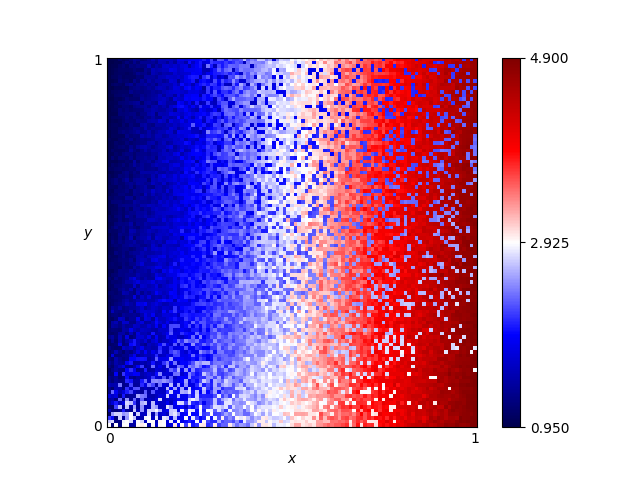

The table this chart was drawn from, first rows:
x, y, score
0.46, 0.76, 2.955
0.54, 0.86, 3.06
0.16, 0.19, 1.835
0.61, 0.18, 3.525
0.82, 0.41, 4.02
0.72, 0.66, 2.285
0.63, 0.37, 3.225
0.41, 0.28, 2.505
0.16, 0.44, 1.485
0.8, 0.33, 2.665
0.84, 0.23, 4.165
0.25, 0.48, 2.02
0.62, 0.7, 3.31
0.78, 0.28, 4.105
0.03, 0.68, 1.215
0.57, 0.0, 3.32
0.69, 0.37, 2.545
0.46, 0.05, 2.855
0.65, 0.03, 3.5
0.56, 0.8, 3.075
0.28, 0.44, 2.09
0.65, 0.0, 3.74
0.57, 0.1, 3.47
0.44, 0.29, 2.38
0.63, 0.49, 3.37
0.26, 0.03, 2.145
0.92, 0.27, 4.51
0.69, 0.35, 2.605
0.79, 0.78, 2.17
0.3, 0.26, 2.13
0.98, 0.54, 2.46
0.25, 0.62, 1.99
0.55, 0.43, 3.045
0.19, 0.06, 2.805
0.14, 0.65, 1.52
0.09, 0.65, 1.355
0.92, 1.0, 4.43
0.51, 0.43, 2.865
0.36, 0.66, 2.295
0.33, 0.92, 2.285
0.01, 0.93, 1.085
0.25, 0.81, 2.04
0.9, 0.46, 4.635
0.3, 0.12, 2.52
0.87, 0.59, 4.33
0.8, 0.75, 2.21
0.93, 0.2, 4.66
0.34, 0.41, 2.19
0.05, 0.48, 1.27
0.9, 0.12, 4.685
0.59, 0.65, 3.05
0.72, 0.62, 3.94
0.29, 0.87, 1.68
0.02, 0.72, 1.01
0.8, 0.35, 4.265
0.09, 0.22, 1.405
0.05, 0.61, 1.2
0.49, 0.38, 3.08
0.62, 0.21, 3.435
0.79, 0.55, 2.475
... 10,141 more rows
